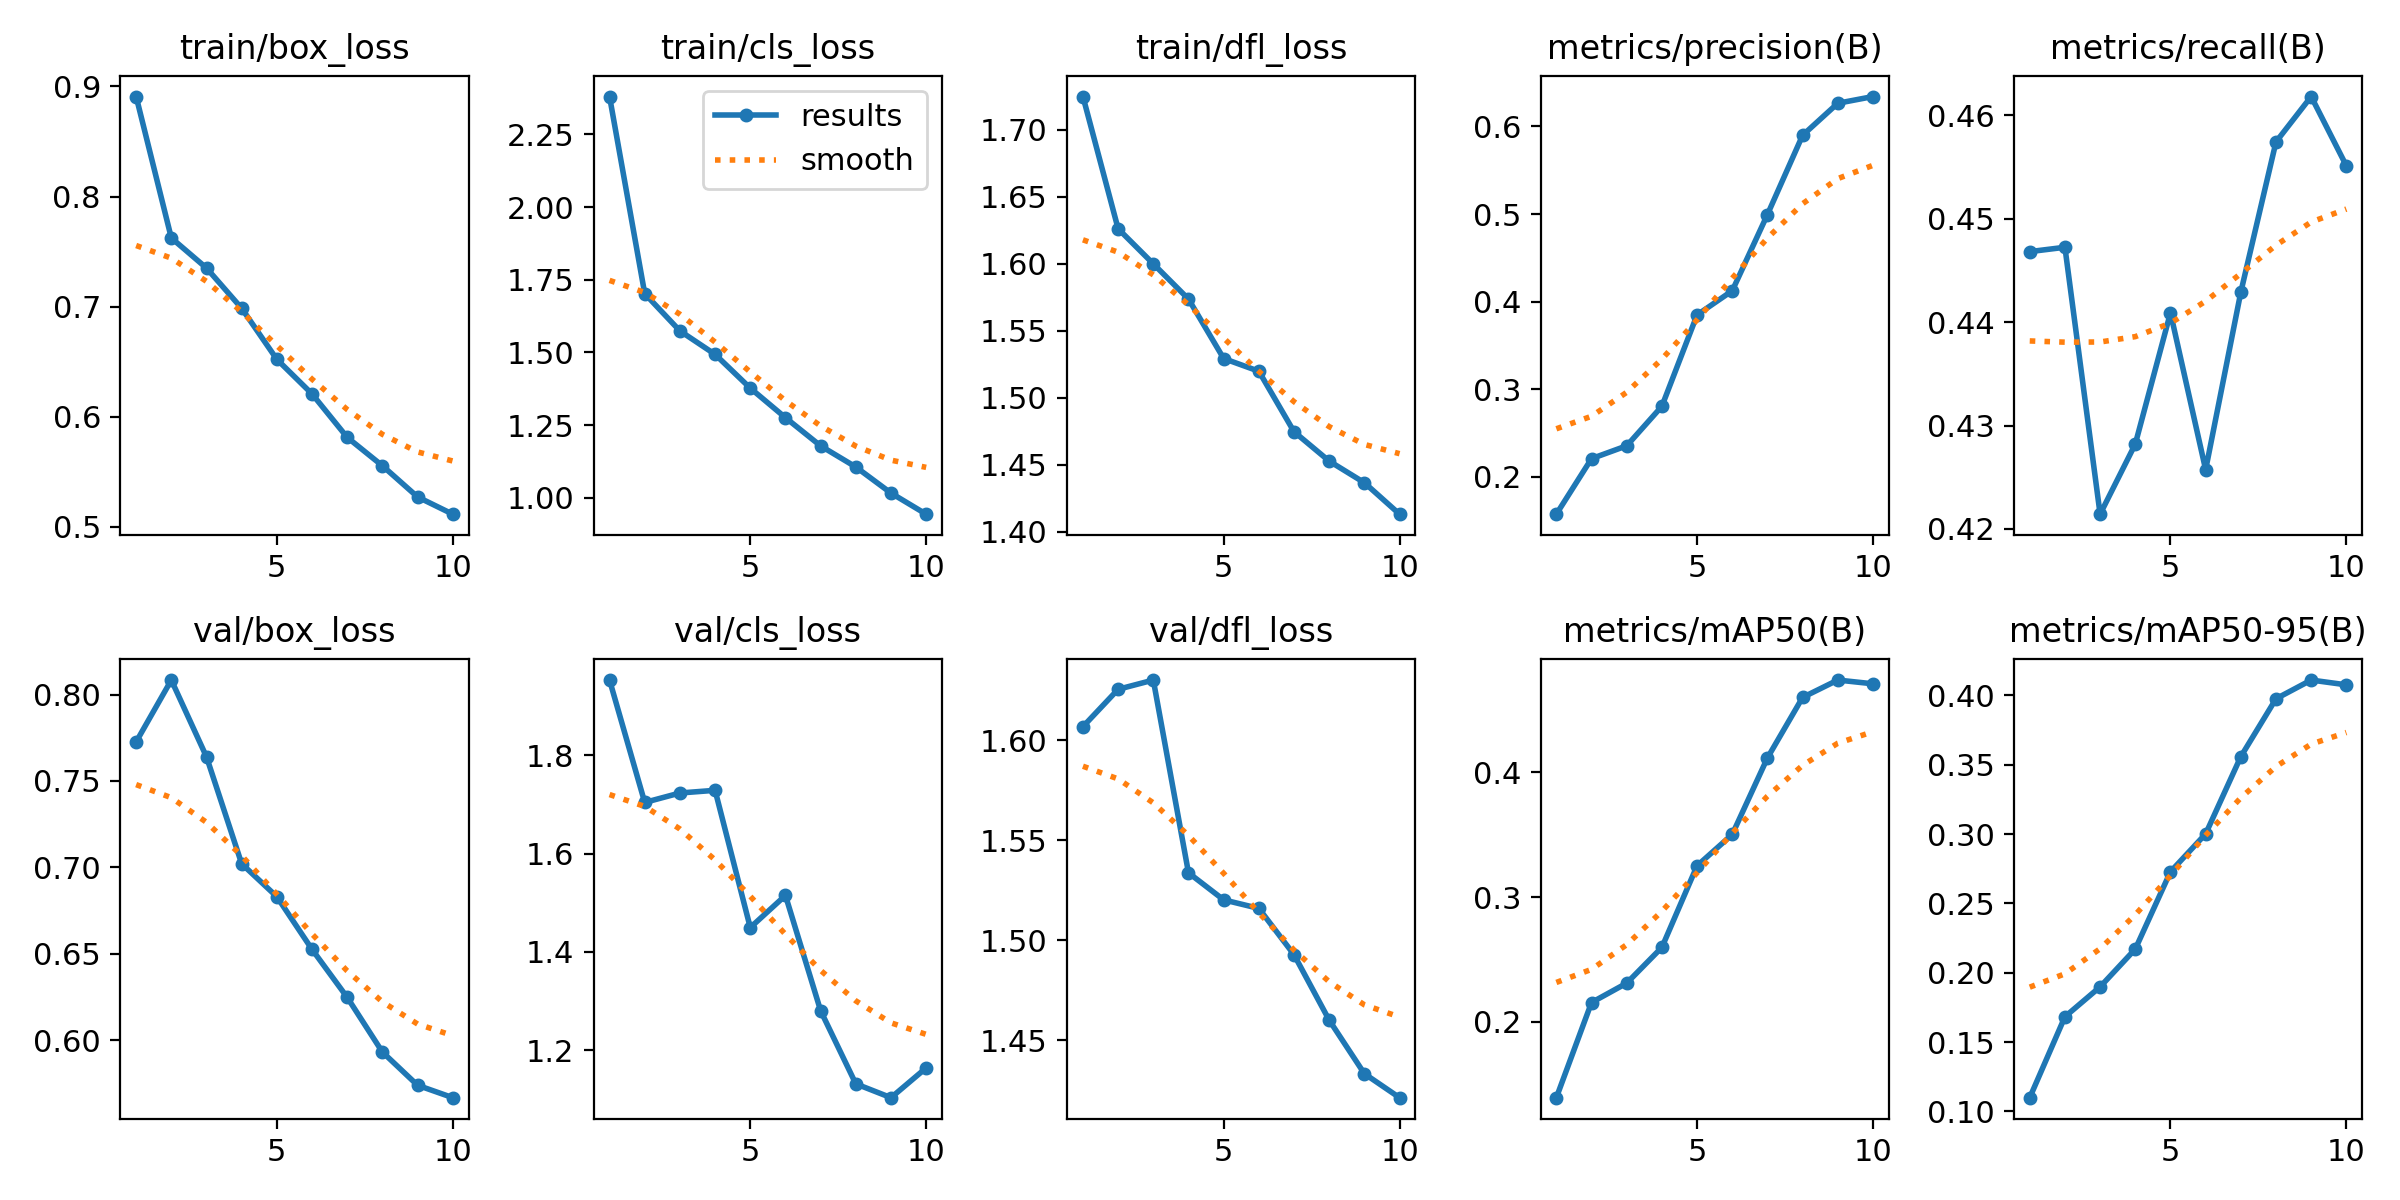

The table this chart was drawn from, first rows:
epoch, time, train/box_loss, train/cls_loss, train/dfl_loss, metrics/precision(B), metrics/recall(B), metrics/mAP50(B), metrics/mAP50-95(B), val/box_loss, val/cls_loss, val/dfl_loss, lr/pg0, lr/pg1, lr/pg2
1, 1411, 0.8908, 2.38, 1.725, 0.1576, 0.4468, 0.1393, 0.1099, 0.7726, 1.953, 1.607, 0.000303, 0.000303, 0.000303
2, 2753, 0.7623, 1.702, 1.626, 0.221, 0.4472, 0.2155, 0.1683, 0.8085, 1.704, 1.626, 0.000546, 0.000546, 0.000546
3, 4090, 0.735, 1.574, 1.6, 0.2356, 0.4214, 0.231, 0.1898, 0.764, 1.723, 1.63, 0.000729, 0.000729, 0.000729
4, 5430, 0.6984, 1.493, 1.574, 0.2807, 0.4282, 0.2597, 0.2171, 0.7021, 1.729, 1.534, 0.000639, 0.000639, 0.000639
5, 6767, 0.6521, 1.377, 1.529, 0.385, 0.4409, 0.3251, 0.2728, 0.683, 1.45, 1.52, 0.000549, 0.000549, 0.000549
6, 8102, 0.6207, 1.275, 1.52, 0.4125, 0.4257, 0.3502, 0.3001, 0.6525, 1.515, 1.516, 0.000459, 0.000459, 0.000459
7, 9437, 0.5812, 1.178, 1.475, 0.4994, 0.4429, 0.4115, 0.3558, 0.6247, 1.281, 1.493, 0.0003691, 0.0003691, 0.0003691
8, 10772, 0.5554, 1.106, 1.453, 0.5899, 0.4574, 0.4599, 0.3976, 0.5931, 1.132, 1.46, 0.0002791, 0.0002791, 0.0002791
9, 12105, 0.5271, 1.016, 1.437, 0.6264, 0.4618, 0.4738, 0.4111, 0.5738, 1.104, 1.433, 0.0001891, 0.0001891, 0.0001891
10, 13443, 0.5114, 0.9435, 1.413, 0.6341, 0.4551, 0.4708, 0.4076, 0.5666, 1.164, 1.421, 9.9081e-05, 9.9081e-05, 9.9081e-05
